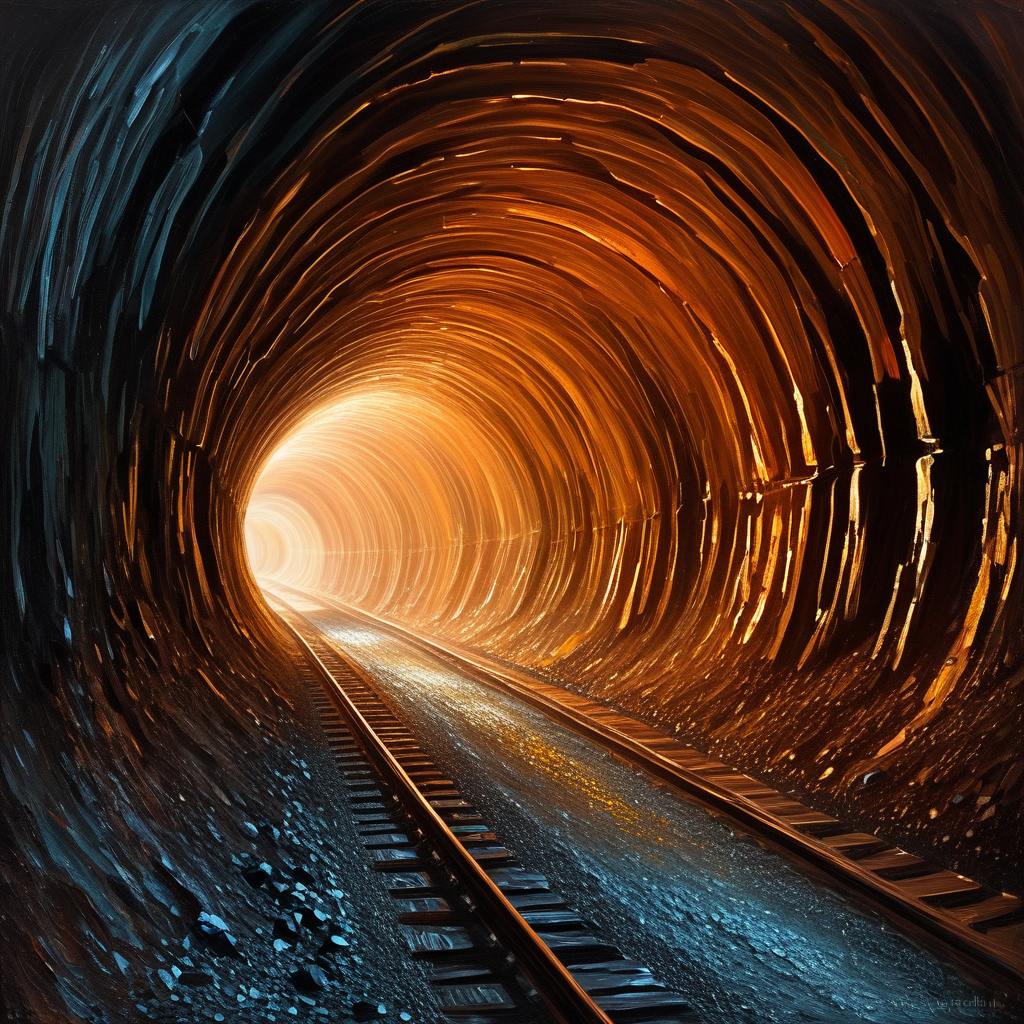
Generation parameters embedded in this image by AUTOMATIC1111 Stable Diffusion web UI or a fork of it (Forge, ...) (PNG 'parameters' text chunk):
Copper Mine Tunnels (Expressionism:1.1) (Fantasy art:1.3)
Negative prompt: bad hands, bad feet, bad faces, weird arms and legs, tattoo, statue, picture frame, anime, cartoon
Steps: 30, Sampler: DPM++ 2M, Schedule type: Karras, CFG scale: 7, Seed: 388592878, Size: 1024x1024, Model hash: 33e58e8668, Model: Juggernaut-XI-byRunDiffusion, Token merging ratio: 0.1, Version: v1.10.1